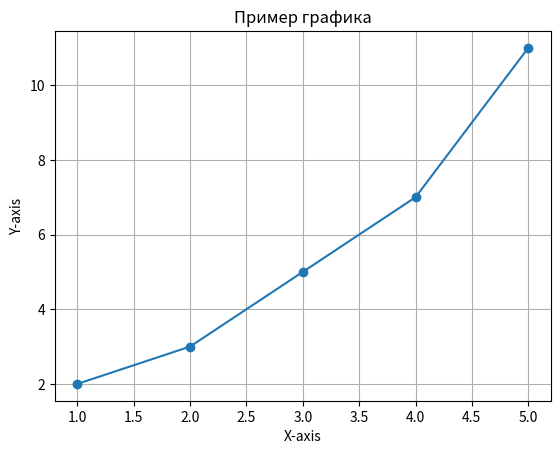

Source code (Python):
import matplotlib.pyplot as plt

# для настроики внешнего вида гафиков
# визуализация данных с помощью графиков и диаграмм

x = [1, 2, 3, 4, 5]
y = [2, 3, 5, 7, 11]

plt.plot(x, y, marker='o')
plt.title('Пример графика')
plt.xlabel('X-axis')
plt.ylabel('Y-axis')
plt.grid()

plt.savefig('plot.png')

plt.show()